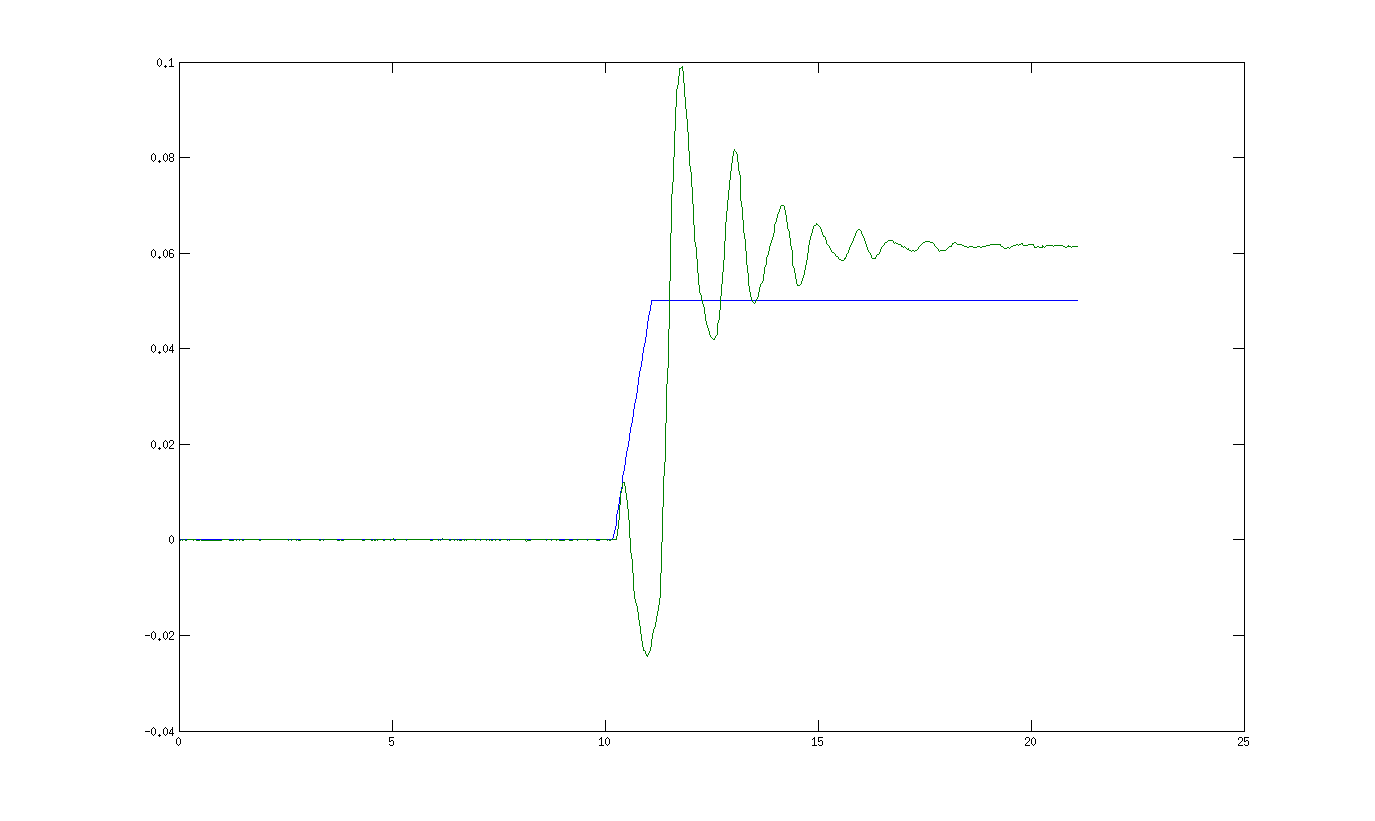

Data behind this chart, as committed beside it:
Tiempo, Angulo, Xcom, Ycom, Zcom, x_acc_robot, y_acc_robot, z_acc_robot, angulo_x, angulo_y, angulo_z, aceleracion_x, aceleracion_y, aceleracion_z, velocidad_angular_x, velocidad_angular_y, velocidad_angular_z, campo_magnetico_x, campo_magnetico_y, campo_magnetico_z, seno_x, seno_z, coseno_z, Xzmp-Juanlo
0.00, 0.00, 0, 0, 89.27, 0.00, 0.00, 0.00, 179.4, 1.14, 15.04, -0.20, 0.15, -9.84, 0.03, 0.19, 0.13, 0.44, 0.10, 0.87, 0.00, 0.00, 0.00, 0.00
0.03, 0.00, 0, 0, 89.27, 0.00, 0.00, 0.00, 179.4, 1.15, 15.03, 0.04, 0.14, -9.86, 0.74, -0.19, -0.26, 0.44, 0.10, 0.87, 0.00, 0.00, 0.00, 0.00
0.06, 0.00, 0, 0, 89.27, 0.00, 0.00, 0.00, 179.4, 1.15, 15.03, 0.01, 0.16, -9.91, -0.05, -0.01, 0.18, 0.44, 0.10, 0.87, 0.00, 0.00, 0.00, 0.00
0.09, 0.00, 0, 0, 89.27, 0.00, 0.00, 0.00, 179.4, 1.15, 15.03, -0.31, 0.10, -9.95, 0.21, 0.46, -0.07, 0.44, 0.10, 0.87, 0.00, 0.00, 0.00, 0.00
0.11, 0.00, 0, 0, 89.27, 0.00, 0.00, 0.00, 179.4, 1.14, 15.02, 0.02, 0.12, -9.87, 0.04, 0.09, -0.60, 0.44, 0.10, 0.87, 0.00, 0.00, 0.00, 0.00
0.15, 0.00, 0, 0, 89.27, 0.00, 0.00, 0.00, 179.4, 1.14, 15.03, -0.34, 0.12, -9.88, -0.09, 0.37, -0.45, 0.44, 0.10, 0.87, 0.00, 0.00, 0.00, 0.00
0.17, 0.00, 0, 0, 89.27, 0.00, 0.00, 0.00, 179.4, 1.14, 15.04, -0.29, 0.10, -9.83, 0.25, 0.31, -0.62, 0.44, 0.10, 0.87, 0.00, 0.00, 0.00, 0.00
0.20, 0.00, 0, 0, 89.27, 0.00, 0.00, 0.00, 179.4, 1.13, 15.04, -0.21, 0.19, -9.81, -0.27, 0.29, 0.08, 0.44, 0.10, 0.87, 0.00, 0.00, 0.00, 0.00
0.23, 0.00, 0, 0, 89.27, 0.00, 0.00, 0.00, 179.4, 1.11, 15.03, -0.18, 0.06, -9.88, 0.06, 0.42, -0.20, 0.44, 0.10, 0.87, 0.00, 0.00, 0.00, 0.00
0.27, 0.00, 0, 0, 89.27, 0.00, 0.00, 0.00, 179.4, 1.11, 15.03, -0.44, 0.14, -9.84, -0.84, 0.52, -0.38, 0.44, 0.10, 0.87, 0.00, 0.00, 0.00, 0.00
0.29, 0.00, 0, 0, 89.27, 0.00, 0.00, 0.00, 179.4, 1.10, 15.04, -0.27, 0.13, -9.78, 0.14, 0.24, -0.40, 0.44, 0.10, 0.87, 0.00, 0.00, 0.00, 0.00
0.33, 0.00, 0, 0, 89.27, 0.00, 0.00, 0.00, 179.4, 1.10, 15.04, -0.06, 0.16, -9.79, -0.09, 0.71, -0.73, 0.44, 0.10, 0.87, 0.00, 0.00, 0.00, 0.00
0.35, 0.00, 0, 0, 89.27, 0.00, 0.00, 0.00, 179.4, 1.08, 15.05, -0.56, 0.11, -9.79, -0.19, 0.14, 0.35, 0.44, 0.10, 0.87, 0.00, 0.00, 0.00, 0.00
0.39, 0.00, 0, 0, 89.27, 0.00, 0.00, 0.00, 179.4, 1.09, 15.04, -0.18, 0.08, -9.74, -0.54, -0.18, -0.16, 0.44, 0.10, 0.87, 0.00, 0.00, 0.00, 0.00
0.41, 0.00, 0, 0, 89.27, 0.00, 0.00, 0.00, 179.4, 1.09, 15.03, 0.31, 0.18, -9.86, 0.29, 0.30, 0.05, 0.44, 0.10, 0.87, 0.00, 0.00, 0.00, 0.00
0.46, 0.00, 0, 0, 89.27, 0.00, 0.00, 0.00, 179.4, 1.09, 15.01, -0.42, 0.07, -9.80, 0.30, 0.14, -0.34, 0.44, 0.10, 0.87, 0.00, 0.00, 0.00, 0.00
0.47, 0.00, 0, 0, 89.27, 0.00, 0.00, 0.00, 179.4, 1.08, 15.02, -0.36, 0.13, -9.85, 0.29, 0.68, -0.24, 0.43, 0.10, 0.87, 0.00, 0.00, 0.00, 0.00
0.51, 0.00, 0, 0, 89.27, 0.00, 0.00, 0.00, 179.4, 1.08, 15.03, -0.31, 0.11, -9.74, -0.29, 0.08, -0.83, 0.44, 0.10, 0.87, 0.00, 0.00, 0.00, 0.00
0.53, 0.00, 0, 0, 89.27, 0.00, 0.00, 0.00, 179.4, 1.09, 15.04, 0.17, 0.15, -9.90, 0.15, -0.04, -0.53, 0.44, 0.10, 0.87, 0.00, 0.00, 0.00, 0.00
0.57, 0.00, 0, 0, 89.27, 0.00, 0.00, 0.00, 179.4, 1.08, 15.03, -0.14, 0.13, -9.81, -0.10, -0.07, 0.18, 0.44, 0.10, 0.87, 0.00, 0.00, 0.00, 0.00
0.96, 0.00, 0, 0, 89.27, 0.00, 0.00, 0.00, 179.4, 1.08, 15.02, -0.30, 0.12, -9.82, -0.01, 0.19, -0.50, 0.44, 0.10, 0.87, 0.00, 0.00, 0.00, 0.00
0.99, 0.00, 0, 0, 89.27, 0.00, 0.00, 0.00, 179.4, 1.08, 15.02, -0.09, 0.15, -9.86, -0.10, 0.45, 0.04, 0.44, 0.10, 0.87, 0.00, 0.00, 0.00, 0.00
1.01, 0.00, 0, 0, 89.27, 0.00, 0.00, 0.00, 179.4, 1.06, 15.04, -0.15, 0.10, -9.82, -0.07, 0.46, -0.54, 0.44, 0.11, 0.87, 0.00, 0.00, 0.00, 0.00
1.04, 0.00, 0, 0, 89.27, 0.00, 0.00, 0.00, 179.4, 1.06, 15.03, -0.29, 0.14, -9.84, -0.40, 0.30, -0.91, 0.44, 0.10, 0.87, 0.00, 0.00, 0.00, 0.00
1.07, 0.00, 0, 0, 89.27, 0.00, 0.00, 0.00, 179.4, 1.06, 15.04, -0.24, 0.12, -9.79, -0.41, 0.50, -0.07, 0.43, 0.10, 0.87, 0.00, 0.00, 0.00, 0.00
1.10, 0.00, 0, 0, 89.27, 0.00, 0.00, 0.00, 179.4, 1.07, 15.04, -0.22, 0.09, -9.83, -0.09, -0.34, -0.51, 0.44, 0.10, 0.87, 0.00, 0.00, 0.00, 0.00
1.13, 0.00, 0, 0, 89.27, 0.00, 0.00, 0.00, 179.4, 1.08, 15.05, 0.14, 0.14, -9.84, 0.00, -0.32, -0.51, 0.44, 0.10, 0.87, 0.00, 0.00, 0.00, 0.00
1.17, 0.00, 0, 0, 89.27, 0.00, 0.00, 0.00, 179.4, 1.08, 15.04, -0.40, 0.10, -9.87, -0.52, 0.37, 0.00, 0.44, 0.10, 0.87, 0.00, 0.00, 0.00, 0.00
1.19, 0.00, 0, 0, 89.27, 0.00, 0.00, 0.00, 179.4, 1.07, 15.05, -0.25, 0.07, -9.82, -0.23, 0.55, -0.32, 0.44, 0.10, 0.87, 0.00, 0.00, 0.00, 0.00
1.22, 0.00, 0, 0, 89.27, 0.00, 0.00, 0.00, 179.4, 1.08, 15.05, -0.40, 0.05, -9.82, 0.71, -0.25, -0.11, 0.44, 0.10, 0.87, 0.00, 0.00, 0.00, 0.00
1.25, 0.00, 0, 0, 89.27, 0.00, 0.00, 0.00, 179.4, 1.09, 15.06, -0.25, 0.15, -9.77, 0.02, 0.10, -0.56, 0.44, 0.10, 0.87, 0.00, 0.00, 0.00, 0.00
1.29, 0.00, 0, 0, 89.27, 0.00, 0.00, 0.00, 179.4, 1.10, 15.05, -0.41, 0.08, -9.74, -0.26, -0.38, -0.63, 0.43, 0.10, 0.87, 0.00, 0.00, 0.00, 0.00
1.31, 0.00, 0, 0, 89.27, 0.00, 0.00, 0.00, 179.4, 1.10, 15.04, -0.02, 0.14, -9.82, -0.19, 0.17, 0.11, 0.44, 0.10, 0.87, 0.00, 0.00, 0.00, 0.00
1.35, 0.00, 0, 0, 89.27, 0.00, 0.00, 0.00, 179.4, 1.10, 15.04, -0.27, 0.17, -9.80, 0.09, -0.48, -0.35, 0.44, 0.10, 0.87, 0.00, 0.00, 0.00, 0.00
1.37, 0.00, 0, 0, 89.27, 0.00, 0.00, 0.00, 179.4, 1.10, 15.04, -0.50, 0.13, -9.86, -0.17, -0.15, -0.58, 0.44, 0.10, 0.87, 0.00, 0.00, 0.00, 0.00
1.41, 0.00, 0, 0, 89.27, 0.00, 0.00, 0.00, 179.4, 1.09, 15.04, -0.12, 0.10, -9.83, 0.26, 0.84, -0.05, 0.44, 0.10, 0.87, 0.00, 0.00, 0.00, 0.00
1.43, 0.00, 0, 0, 89.27, 0.00, 0.00, 0.00, 179.4, 1.10, 15.04, -0.12, 0.12, -9.84, 0.56, 0.69, -0.37, 0.44, 0.10, 0.87, 0.00, 0.00, 0.00, 0.00
1.46, 0.00, 0, 0, 89.27, 0.00, 0.00, 0.00, 179.4, 1.09, 15.02, -0.47, 0.12, -9.76, 0.51, 0.84, 0.42, 0.44, 0.10, 0.87, 0.00, 0.00, 0.00, 0.00
1.49, 0.00, 0, 0, 89.27, 0.00, 0.00, 0.00, 179.4, 1.09, 15.03, -0.25, 0.12, -9.60, -0.41, 0.61, -0.43, 0.44, 0.10, 0.87, 0.00, 0.00, 0.00, 0.00
1.52, 0.00, 0, 0, 89.27, 0.00, 0.00, 0.00, 179.4, 1.08, 15.03, -0.24, 0.10, -9.74, -0.43, 0.37, -0.45, 0.44, 0.10, 0.87, 0.00, 0.00, 0.00, 0.00
1.55, 0.00, 0, 0, 89.27, 0.00, 0.00, 0.00, 179.4, 1.08, 15.02, -0.11, 0.12, -9.74, -0.03, 0.50, 0.28, 0.44, 0.10, 0.87, 0.00, 0.00, 0.00, 0.00
1.59, 0.00, 0, 0, 89.27, 0.00, 0.00, 0.00, 179.4, 1.07, 15.02, -0.02, 0.12, -9.86, 0.38, 0.60, -0.52, 0.44, 0.10, 0.87, 0.00, 0.00, 0.00, 0.00
1.61, 0.00, 0, 0, 89.27, 0.00, 0.00, 0.00, 179.4, 1.06, 15.03, -0.16, 0.14, -9.86, 0.19, 0.57, -0.28, 0.44, 0.10, 0.87, 0.00, 0.00, 0.00, 0.00
1.64, 0.00, 0, 0, 89.27, 0.00, 0.00, 0.00, 179.4, 1.06, 15.02, -0.25, 0.09, -9.84, -0.06, -0.07, -0.11, 0.44, 0.10, 0.87, 0.00, 0.00, 0.00, 0.00
1.67, 0.00, 0, 0, 89.27, 0.00, 0.00, 0.00, 179.4, 1.05, 15.02, -0.06, 0.16, -9.87, -0.14, 0.66, -0.50, 0.44, 0.10, 0.87, 0.00, 0.00, 0.00, 0.00
1.72, 0.00, 0, 0, 89.27, 0.00, 0.00, 0.00, 179.4, 1.05, 15.03, -0.32, 0.10, -9.85, -0.21, 0.11, 0.18, 0.45, 0.10, 0.87, 0.00, 0.00, 0.00, 0.00
1.73, 0.00, 0, 0, 89.27, 0.00, 0.00, 0.00, 179.4, 1.05, 15.02, -0.27, 0.17, -9.78, 0.55, 0.09, -0.06, 0.44, 0.10, 0.87, 0.00, 0.00, 0.00, 0.00
1.77, 0.00, 0, 0, 89.27, 0.00, 0.00, 0.00, 179.4, 1.05, 15.02, -0.07, 0.16, -9.86, -0.65, 0.42, -0.05, 0.44, 0.10, 0.87, 0.00, 0.00, 0.00, 0.00
1.79, 0.00, 0, 0, 89.27, 0.00, 0.00, 0.00, 179.4, 1.04, 15.02, -0.42, 0.10, -9.84, -0.09, 0.08, -0.37, 0.44, 0.10, 0.87, 0.00, 0.00, 0.00, 0.00
1.84, 0.00, 0, 0, 89.27, 0.00, 0.00, 0.00, 179.4, 1.05, 15.01, -0.14, 0.13, -9.77, -0.53, 0.11, -0.28, 0.44, 0.10, 0.87, 0.00, 0.00, 0.00, 0.00
1.85, 0.00, 0, 0, 89.27, 0.00, 0.00, 0.00, 179.4, 1.06, 15.02, 0.05, 0.11, -9.82, 0.06, -0.14, -0.39, 0.44, 0.10, 0.87, 0.00, 0.00, 0.00, 0.00
1.90, 0.00, 0, 0, 89.27, 0.00, 0.00, 0.00, 179.4, 1.05, 15.02, -0.43, 0.13, -9.85, -0.41, 0.96, -0.50, 0.44, 0.10, 0.87, 0.00, 0.00, 0.00, 0.00
1.92, 0.00, 0, 0, 89.27, 0.00, 0.00, 0.00, 179.4, 1.05, 15.02, -0.28, 0.11, -9.90, 0.16, -0.07, -0.05, 0.44, 0.10, 0.87, 0.00, 0.00, 0.00, 0.00
1.95, 0.00, 0, 0, 89.27, 0.00, 0.00, 0.00, 179.4, 1.06, 15.02, 0.09, 0.14, -9.85, -0.05, 0.52, 0.10, 0.44, 0.10, 0.87, 0.00, 0.00, 0.00, 0.00
2.00, 0.00, 0, 0, 89.27, 0.00, 0.00, 0.00, 179.4, 1.05, 15.02, -0.08, 0.10, -9.82, -0.26, 0.02, 0.17, 0.43, 0.10, 0.87, 0.00, 0.00, 0.00, 0.00
2.01, 0.00, 0, 0, 89.27, 0.00, 0.00, 0.00, 179.4, 1.05, 15.04, -0.13, 0.09, -9.82, -0.08, 0.34, -0.96, 0.44, 0.10, 0.87, 0.00, 0.00, 0.00, 0.00
2.06, 0.00, 0, 0, 89.27, 0.00, 0.00, 0.00, 179.4, 1.06, 15.04, -0.36, 0.11, -9.81, 0.01, 0.34, -0.57, 0.43, 0.10, 0.87, 0.00, 0.00, 0.00, 0.00
2.10, 0.00, 0, 0, 89.27, 0.00, 0.00, 0.00, 179.4, 1.06, 15.05, -0.17, 0.08, -9.78, 0.01, 0.31, -0.26, 0.43, 0.10, 0.87, 0.00, 0.00, 0.00, 0.00
2.12, 0.00, 0, 0, 89.27, 0.00, 0.00, 0.00, 179.4, 1.06, 15.06, -0.07, 0.07, -9.86, -0.46, -0.02, -0.18, 0.44, 0.10, 0.87, 0.00, 0.00, 0.00, 0.00
2.14, 0.00, 0, 0, 89.27, 0.00, 0.00, 0.00, 179.4, 1.06, 15.06, -0.37, 0.16, -9.78, 0.27, 0.34, -1.00, 0.44, 0.10, 0.87, 0.00, 0.00, 0.00, 0.00
... 584 more rows
